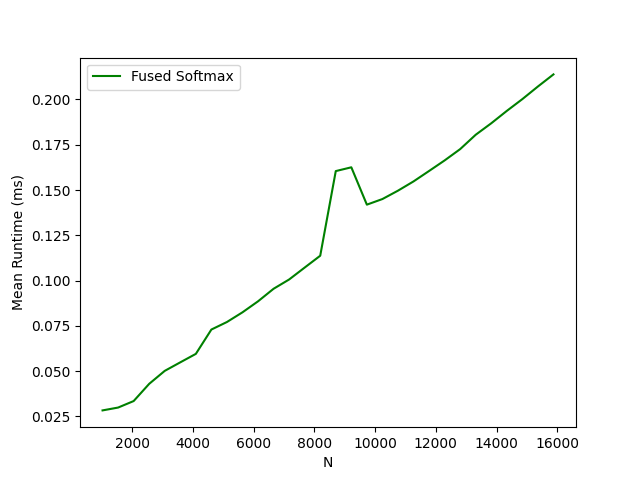

The table this chart was drawn from, first rows:
N, Fused Softmax
1024, 0.02828
1536, 0.02985
2048, 0.03344
2560, 0.04295
3072, 0.05011
3584, 0.05483
4096, 0.0595
4608, 0.07294
5120, 0.0771
5632, 0.08245
6144, 0.08853
6656, 0.09546
7168, 0.1006
7680, 0.1072
8192, 0.1137
8704, 0.1604
9216, 0.1625
9728, 0.1419
10240, 0.145
10752, 0.1496
11264, 0.1547
11776, 0.1605
12288, 0.1663
12800, 0.1726
13312, 0.1805
13824, 0.1869
14336, 0.1937
14848, 0.2002
15360, 0.2072
15872, 0.2138
